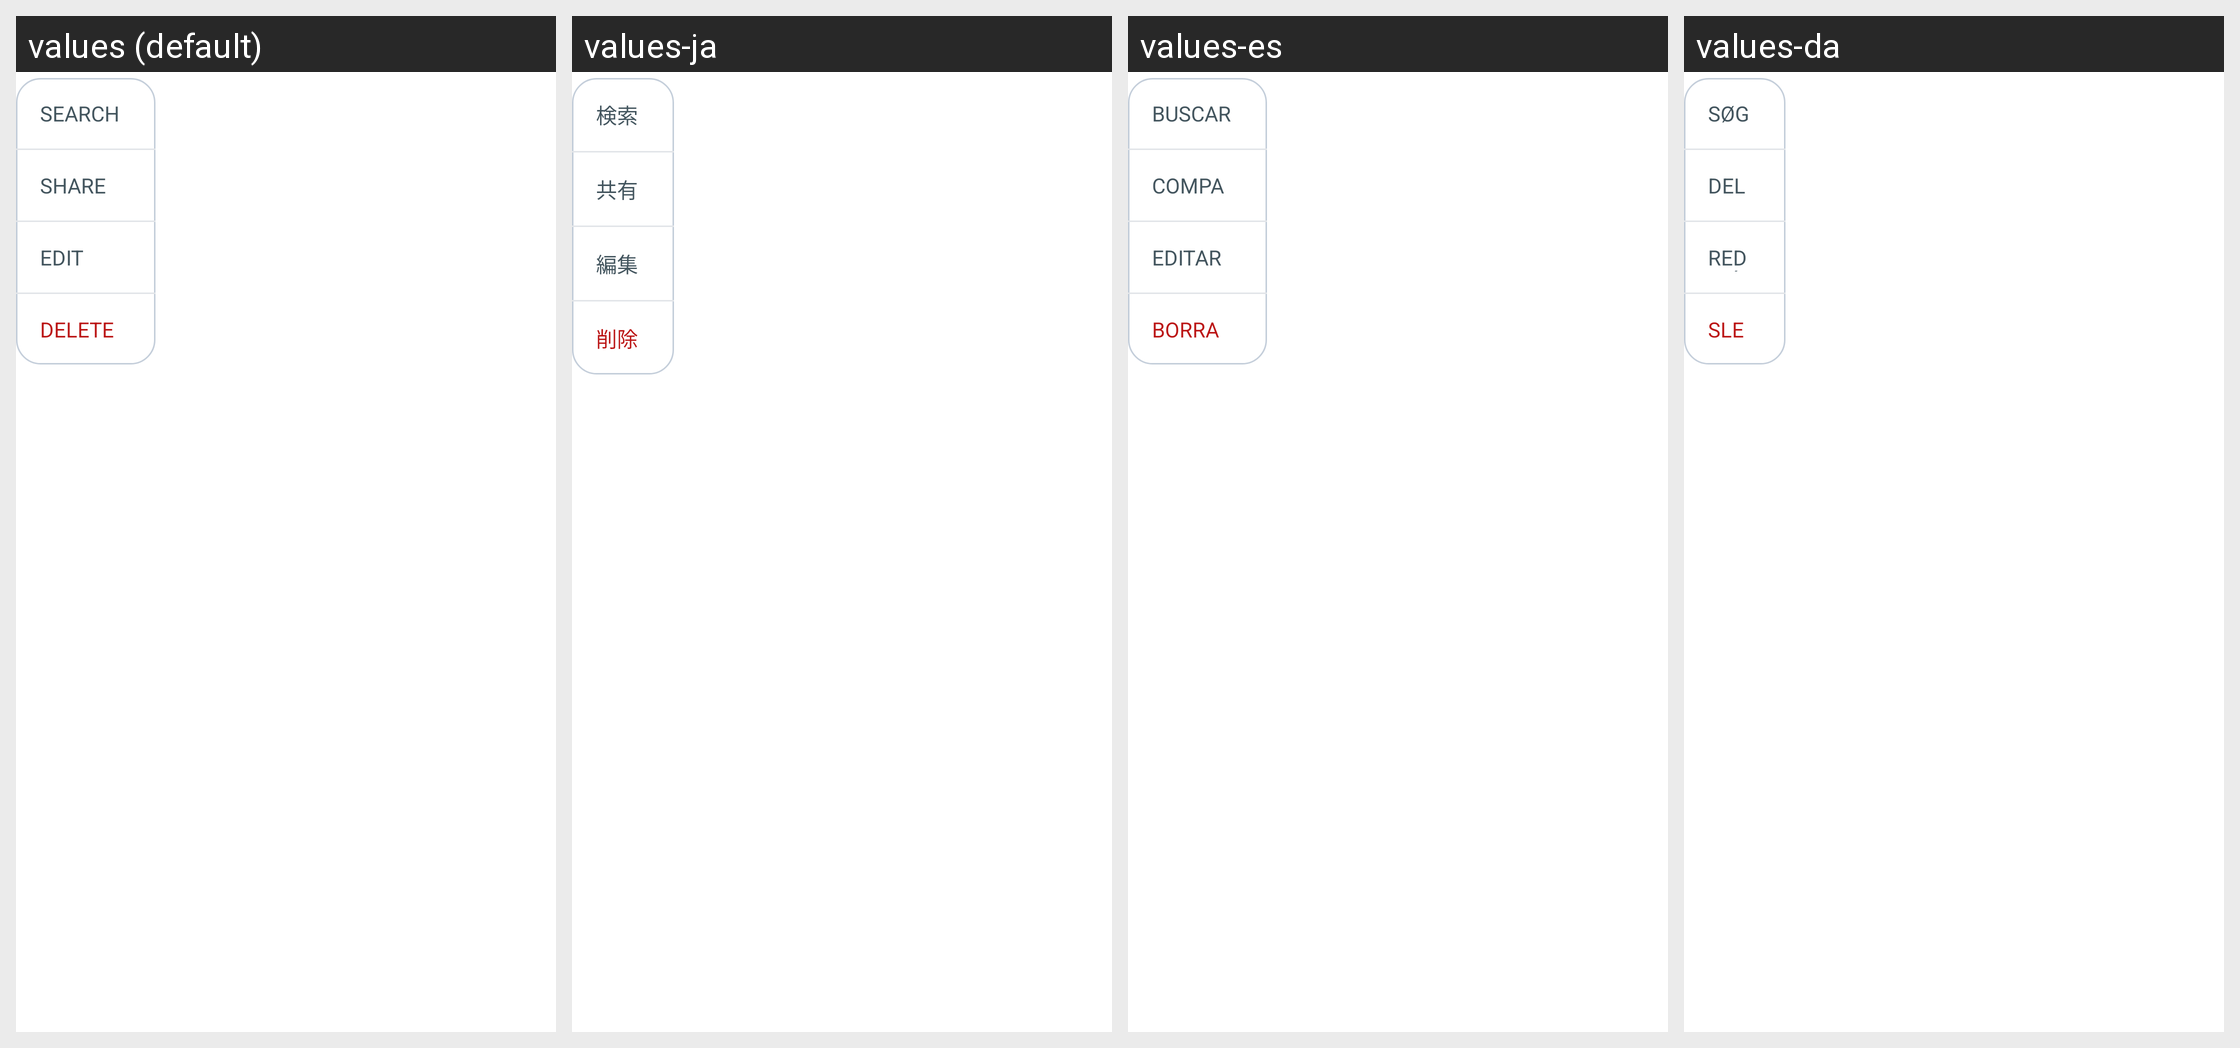

Translations of the strings shown on this Android screen, per locale in the grid:
Android screen res/layout/popup_transcription_menu.xml rendered under 4 locales, left to right: values (default), values-ja, values-es, values-da. Device: Nexus 5 (rendered at 1080×1920; each locale shown at half size, 540×960, under a caption strip naming it); theme Theme.NoiseAudio.
Other locales in the repository, not shown: values-af, values-am, values-ar, values-as, values-be, values-bn, values-bs, values-ca, values-de, values-el, values-en-rGB, values-en-rXC, values-et, values-fi, values-fr, values-fr-rCA, values-gl, values-he, values-hi, values-hr, values-hu, values-it, values-iw, values-ka, values-kk, values-km, values-kn, values-ko, values-kr, values-ky, values-mk, values-nb, values-ne, values-nl, values-or, values-pa, values-pt, values-pt-rBR, values-ro, values-ru, values-sq, values-sr, values-sv, values-ta, values-th, values-tl, values-tr, values-uk, values-vi, values-zh, values-zh-rCN, values-zh-rHK, values-zh-rTW.
Strings drawn on this screen, with the default value and each locale's value (text and hints the layout hard-codes, and strings that could not be matched under every locale, appear in the picture but are not listed):

text_search_caps
  values: SEARCH
  values-ja: 検索
  values-es: BUSCAR
  values-da: SØG

text_share_caps
  values: SHARE
  values-ja: 共有
  values-es: COMPARTIR
  values-da: DEL

text_edit_caps
  values: EDIT
  values-ja: 編集
  values-es: EDITAR
  values-da: REDIGÉR

text_delete
  values: Delete
  values-ja: 削除
  values-es: Borrar
  values-da: Slet
